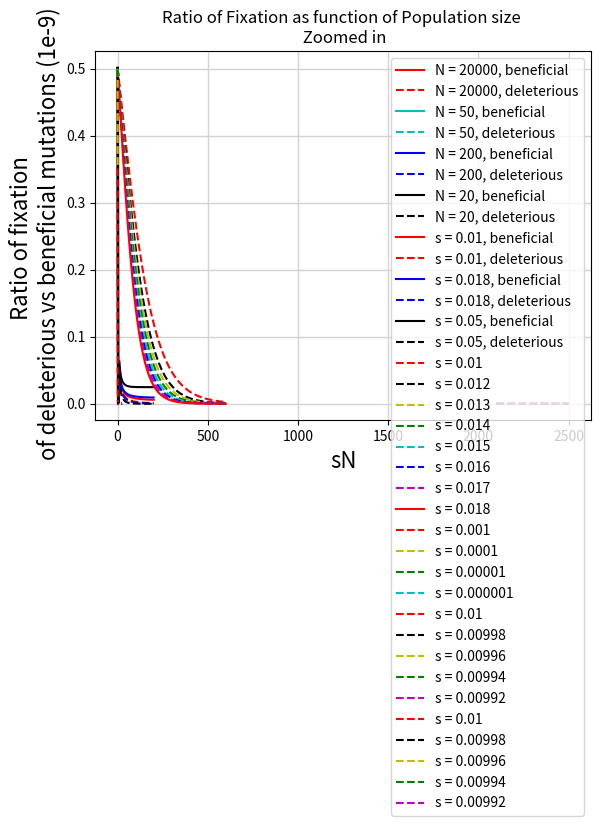

Write the Python code that produced this figure.
"""
Created on Wed Jul 22 15:45:15 2020
@author: Catarina
"""

import matplotlib.pyplot as plt
import numpy as np

def probfix(popsize,s):
    
    #probability of fixationof weakly deleterious mutations
    probfix = (1-np.exp(-0.5*s))*((1-np.exp(-popsize*s))**-1)
    
    return probfix

def delfix(popsize,s):
    
    #probability of fixation of weakly deleterious mutations
    delfix = (1-np.exp(0.5*s))*((1-np.exp(popsize*s))**-1)
    
    return delfix

def ratio(popsize,s):
    
    #probability of fixationof weakly deleterious mutations
    probfix = (1-np.exp(-0.5*s))*((1-np.exp(-popsize*s))**-1)
    
    #probability of fixation of weakly deleterious mutations
    delfix = (1-np.exp(0.5*s))*((1-np.exp(popsize*s))**-1)
    
    #ratio of fixation of deleterious/nondeleterious mutations
    R = delfix*((probfix+delfix)**-1 )
  
    return R

def flat(popsize):
    f = 1
    return f

#selection coefficients
s = 1
s1 = 0.01
s2=0.012
s3=0.013
s4=0.014
s5 = 0.015
s6=0.016
s7=0.017
s8=0.018
s9 = 0.05

#population size ranges
popsize1=np.arange(10, 200, 0.1)
popsize=np.arange(0, 600, 0.1)
_popsize=np.arange(0, 6000, 1)
popsize2=np.arange(2100, 2500, 0.1)

#selection coefficient ranges
select=np.arange(-0.0025, 0.05, 0.0005)

#plots
plt.plot( select, probfix(20000, select), 'r', label = 'N = 20000, beneficial')
plt.plot(select, delfix(20000, select),'r--',label = 'N = 20000, deleterious')
plt.plot( select, probfix(50, select), 'c', label = 'N = 50, beneficial')
plt.plot(select, delfix(50, select),'c--',label = 'N = 50, deleterious')
plt.plot( select, probfix(200, select), 'b', label = 'N = 200, beneficial')
plt.plot(select, delfix(200, select),'b--',label = 'N = 200, deleterious')
plt.plot( select, probfix(20, select), 'k',label = 'N = 20, beneficial')
plt.plot(select, delfix(20, select),'k--', label = 'N = 20, deleterious')
plt.legend(loc="upper right")
plt.title('Probality of Fixation depending on Selection Coefficient')
plt.xlabel('Selection Coefficient s')
plt.ylabel('Probability of Fixation')
plt.show()

plt.plot(popsize1, probfix(popsize1, s1), 'r',label = 's = 0.01, beneficial')
plt.plot(popsize1, delfix(popsize1, s1), 'r--',label = 's = 0.01, deleterious')
plt.plot(popsize1, probfix(popsize1, s8), 'b',label = 's = 0.018, beneficial')
plt.plot(popsize1, delfix(popsize1, s8), 'b--',label = 's = 0.018, deleterious')
plt.plot(popsize1, probfix(popsize1, s9), 'k',label = 's = 0.05, beneficial')
plt.plot(popsize1, delfix(popsize1, s9), 'k--',label = 's = 0.05, deleterious')
plt.legend(loc="upper right")
plt.title('Probality of Fixation depending on Population size')
plt.xlabel('Population Size N')
plt.ylabel('Probability of Fixation')
plt.show()


plt.plot(popsize, ratio(popsize, s1), 'r--',label = 's = 0.01')
plt.plot(popsize, ratio(popsize, s2), 'k--',label = 's = 0.012')
plt.plot(popsize, ratio(popsize, s3), 'y--',label = 's = 0.013')
plt.plot(popsize, ratio(popsize, s4), 'g--',label = 's = 0.014')
plt.plot(popsize, ratio(popsize, s5), 'c--',label = 's = 0.015')
plt.plot(popsize, ratio(popsize, s6), 'b--',label = 's = 0.016')
plt.plot(popsize, ratio(popsize, s7), 'm--',label = 's = 0.017')
plt.plot(popsize, ratio(popsize, s8), 'r-',label = 's = 0.018')
plt.legend(loc="upper right")
plt.title('Ratio of Fixation as function of Population size')
plt.xlabel('Population Size N')
plt.ylabel('Ratio of fixation \n of deleterious vs beneficial mutations')
plt.show()


plt.plot(popsize*s1, ratio(popsize, s1), 'k', linewidth=2)
#plt.legend(loc="upper right")
#plt.title('')
plt.xlabel('sN',size=16)
plt.grid(color='lightgrey', linestyle='-', linewidth=1)
plt.ylabel('Fraction of time \n non-preferred allele is fixed', size=16)
plt.show()

plt.plot(popsize*0.001, ratio(_popsize, 0.001), 'r--',label = 's = 0.001')
plt.plot(popsize*0.0001, ratio(_popsize, 0.0001), 'y--',label = 's = 0.0001')
plt.plot(popsize*0.00001, ratio(_popsize, 0.00001), 'g--',label = 's = 0.00001')
plt.plot(popsize*0.000001, ratio(_popsize, 0.000001), 'c--',label = 's = 0.000001')
plt.legend(loc="upper right")
plt.title('Ratio of Fixation as function of Population size times s')
plt.xlabel('sN')
plt.ylabel('Ratio of fixation \n of deleterious vs beneficial mutations')
plt.show()

plt.plot(popsize2, ratio(popsize2, 0.01), 'r--',label = 's = 0.01')
plt.plot(popsize2, ratio(popsize2, 0.00998), 'k--',label = 's = 0.00998')
plt.plot(popsize2, ratio(popsize2, 0.00996), 'y--',label = 's = 0.00996')
plt.plot(popsize2, ratio(popsize2, 0.00994), 'g--',label = 's = 0.00994')
plt.plot(popsize2, ratio(popsize2, 0.00992), 'm--',label = 's = 0.00992')
#plt.hlines(y=1,xmin=27000,xmax=28000, color='c', linestyle='-',label =' - and + fixation equal probability ')
plt.legend(loc="upper right")
plt.title('Ratio of Fixation as function of Population size \n Zoomed in')
plt.xlabel('Population Size N')
plt.ylabel('Ratio of fixation \n of deleterious vs beneficial mutations (1e-9)') 
plt.show()

plt.plot(popsize2*0.01, ratio(popsize2, 0.01), 'r--',label = 's = 0.01')
plt.plot(popsize2*0.00998, ratio(popsize2, 0.00998), 'k--',label = 's = 0.00998')
plt.plot(popsize2*0.00996, ratio(popsize2, 0.00996), 'y--',label = 's = 0.00996')
plt.plot(popsize2*0.00994, ratio(popsize2, 0.00994), 'g--',label = 's = 0.00994')
plt.plot(popsize2*0.00992, ratio(popsize2, 0.00992), 'm--',label = 's = 0.00992')
#plt.hlines(y=1,xmin=27000,xmax=28000, color='c', linestyle='-',label =' - and + fixation equal probability ')
plt.legend(loc="upper right")
plt.title('Ratio of Fixation as function of Population size \n Zoomed in')
plt.xlabel('sN')
plt.ylabel('Ratio of fixation \n of deleterious vs beneficial mutations (1e-9)') 
plt.show()

#plt.plot(select, ratio(2000, select), 'r--',label = 'N = 2000')
#plt.plot(select, ratio(5000,select), 'k--',label = 'N = 5000')
#plt.plot(select, ratio(10000, select), 'y--',label = 'N = 10000')
#plt.plot(select, ratio(20000, select), 'g--',label = 'N = 20000')
#plt.legend(loc="upper left")
#plt.title('Ratio of Fixation as function of selection coefficents, Zoomed in')
#plt.xlabel('Selection Coefficient s')
#plt.ylabel('Ratio of fixation \n of nondeleterious vs deleterious mutations') 
#plt.show()
